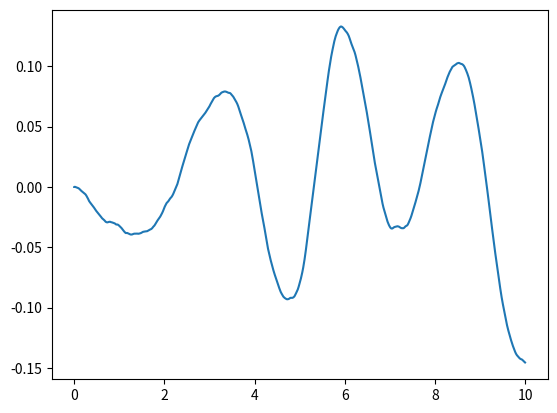

This chart was generated by the following Python code:
"""
Class that implements a SISO transfer function
"""
import numpy as np
import matplotlib.pyplot as plt

class transferFunction:
    def __init__(self, num, den, Ts):
        # expects num and den to be numpy arrays of shape (1,m) and (1,n)
        m = num.shape[1]
        n = den.shape[1]
        # set initial conditions
        self.state = np.zeros((n-1, 1))
        self.Ts = Ts
        # make the leading coef of den == 1
        if den.item(0) != 1:
            den = den / den.item(0)
            num = num / den.item(0)
        self.num = num
        self.den = den
        # set up state space equations in control canonic form
        self.A = np.zeros((n-1, n-1))
        self.B = np.zeros((n-1, 1))
        self.C = np.zeros((1, n-1))
        self.B[0][0] = 1.0
        if m == n:
            self.D = num.item(0)
            for i in range(0, m):
                self.C[0][n-i-2] = num.item(m-i-1) - num.item(0)*den.item(n-i-2)
            for i in range(0, n-1):
                self.A[0][i] = - den.item(i+1)
            for i in range(1, n-1):
                self.A[i][i-1] = 1.0
        else:
            self.D = 0.0
            for i in range(0, m):
                self.C[0][n-i-2] = num.item(m-i-1)
            for i in range(0, n-1):
                self.A[0][i] = -den.item(i)
            for i in range(1, n-1):
                self.A[i][i-1] = 1.0

    def update(self, u):
        self.rk4_step(u)
        y = self.h(u)
        return y

    def f(self, state, u):
        xdot = self.A @ state + self.B * u
        return xdot

    def h(self, u):
        y = self.C @ self.state + self.D * u
        return y.item(0)

    def rk4_step(self, u):
        # Integrate ODE using Runge-Kutta 4 algorithm
        F1 = self.f(self.state, u)
        F2 = self.f(self.state + self.Ts / 2 * F1, u)
        F3 = self.f(self.state + self.Ts / 2 * F2, u)
        F4 = self.f(self.state + self.Ts * F3, u)
        self.state = self.state + self.Ts / 6 * (F1 + 2*F2 + 2*F3 + F4)

if __name__ == "__main__":
    # instantiate the system
    Ts = 0.01  # simulation step size
    # system = (s + 2)/(s^3 + 4s^2 + 5s + 6)
    num = np.array([[1, 2]])
    den = np.array([[1, 4, 5, 6]])
    system = transferFunction(num, den, Ts)

    # main simulation loop
    sim_time = 0.0
    time = [sim_time]  # record time for plotting
    y = system.h(0.0)
    output = [y]  # record output for plotting
    while sim_time < 10.0:
        u = np.random.randn()  # input is white noise
        y = system.update(u)  # update based on current input
        time.append(sim_time)  # record time for plotting
        output.append(y)  # record output for plotting
        sim_time += Ts   # increment the simulation time
    # plot output vs time
    plt.plot(time, output)
    plt.show()


